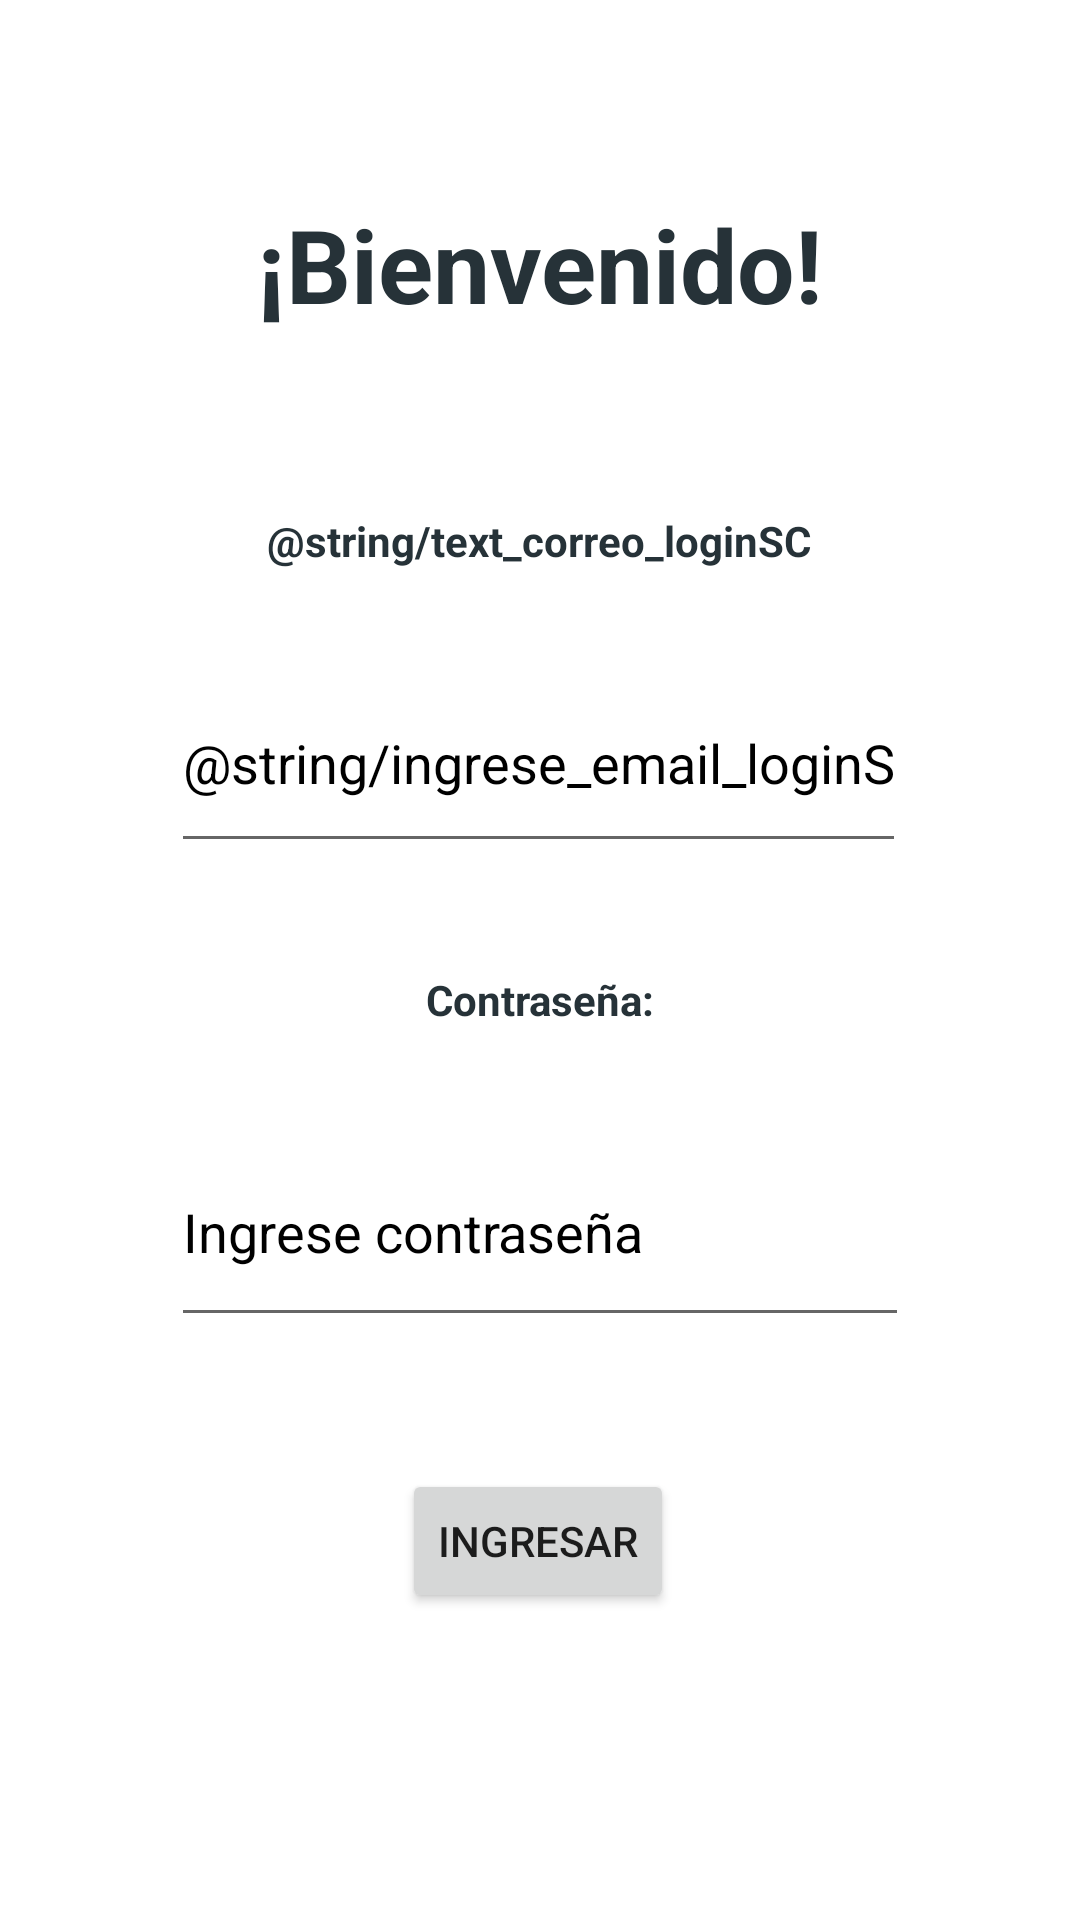

Android layout source for this screen:
<!-- AndroidManifest.xml: application theme Theme.Garita -->
<!-- res/layout/activity_login.xml -->
<?xml version="1.0" encoding="utf-8"?>
<androidx.constraintlayout.widget.ConstraintLayout xmlns:android="http://schemas.android.com/apk/res/android"
    xmlns:app="http://schemas.android.com/apk/res-auto"
    xmlns:tools="http://schemas.android.com/tools"
    android:layout_width="match_parent"
    android:layout_height="match_parent"
    android:background="#FFFFFF"
    tools:context=".LoginActivity">

    <TextView
        android:id="@+id/textView"
        android:layout_width="wrap_content"
        android:layout_height="wrap_content"
        android:text="¡Bienvenido!"
        android:textColor="#263238"
        android:textSize="34sp"
        android:textStyle="bold"
        app:layout_constraintBottom_toBottomOf="parent"
        app:layout_constraintEnd_toEndOf="parent"
        app:layout_constraintStart_toStartOf="parent"
        app:layout_constraintTop_toTopOf="parent"
        app:layout_constraintVertical_bias="0.11" />

    <TextView
        android:id="@+id/textView2"
        android:layout_width="wrap_content"
        android:layout_height="wrap_content"
        android:layout_marginTop="60dp"
        android:text="@string/text_correo_loginSC"
        android:textColor="#263238"
        android:textStyle="bold"
        app:layout_constraintEnd_toEndOf="parent"
        app:layout_constraintHorizontal_bias="0.498"
        app:layout_constraintStart_toStartOf="parent"
        app:layout_constraintTop_toBottomOf="@+id/textView" />

    <EditText
        android:id="@+id/user_email"
        android:layout_width="245dp"
        android:layout_height="70dp"
        android:layout_marginTop="28dp"
        android:autofillHints=""
        android:ems="10"
        android:hint="@string/ingrese_email_loginSC"
        android:inputType="textEmailAddress"
        android:textColorHint="#000000"
        app:layout_constraintEnd_toEndOf="parent"
        app:layout_constraintHorizontal_bias="0.497"
        app:layout_constraintStart_toStartOf="parent"
        app:layout_constraintTop_toBottomOf="@+id/textView2" />

    <TextView
        android:id="@+id/textView3"
        android:layout_width="wrap_content"
        android:layout_height="wrap_content"
        android:layout_marginTop="36dp"
        android:text="Contraseña:"
        android:textColor="#263238"
        android:textStyle="bold"
        app:layout_constraintEnd_toEndOf="parent"
        app:layout_constraintStart_toStartOf="parent"
        app:layout_constraintTop_toBottomOf="@+id/user_email" />

    <EditText
        android:id="@+id/user_password"
        android:layout_width="246dp"
        android:layout_height="73dp"
        android:layout_marginTop="30dp"
        android:autofillHints=""
        android:ems="10"
        android:hint="Ingrese contraseña"
        android:inputType="textPassword"
        android:textColorHint="#000000"
        app:layout_constraintEnd_toEndOf="parent"
        app:layout_constraintStart_toStartOf="parent"
        app:layout_constraintTop_toBottomOf="@+id/textView3" />

    <Button
        android:id="@+id/button_ingreso"
        android:layout_width="wrap_content"
        android:layout_height="wrap_content"
        android:layout_marginTop="44dp"
        android:text="Ingresar"
        app:layout_constraintEnd_toEndOf="parent"
        app:layout_constraintHorizontal_bias="0.498"
        app:layout_constraintStart_toStartOf="parent"
        app:layout_constraintTop_toBottomOf="@+id/user_password" />
</androidx.constraintlayout.widget.ConstraintLayout>
<!-- resources referenced by this layout -->
<resources>
  <string name="ingrese_email_loginSC">Ingrese Email</string>
  <string name="text_correo_loginSC">Correo:</string>
  <style name="Theme.Garita" parent="Theme.MaterialComponents.DayNight.DarkActionBar">
          
          <item name="colorPrimary">@color/purple_500</item>
          <item name="colorPrimaryVariant">@color/purple_700</item>
          <item name="colorOnPrimary">@color/white</item>
          
          <item name="colorSecondary">@color/teal_200</item>
          <item name="colorSecondaryVariant">@color/teal_700</item>
          <item name="colorOnSecondary">@color/black</item>
          
          <item name="android:statusBarColor">?attr/colorPrimaryVariant</item>
          
      </style>
  <!-- not gathered from this repository: default colours our renderer supplied (Android Studio template values) -->
  <color name="purple_500">#FF6200EE</color>
  <color name="purple_700">#FF3700B3</color>
  <color name="teal_200">#FF03DAC5</color>
  <color name="teal_700">#FF018786</color>
  <color name="black">#FF000000</color>
  <color name="white">#FFFFFFFF</color>
</resources>
